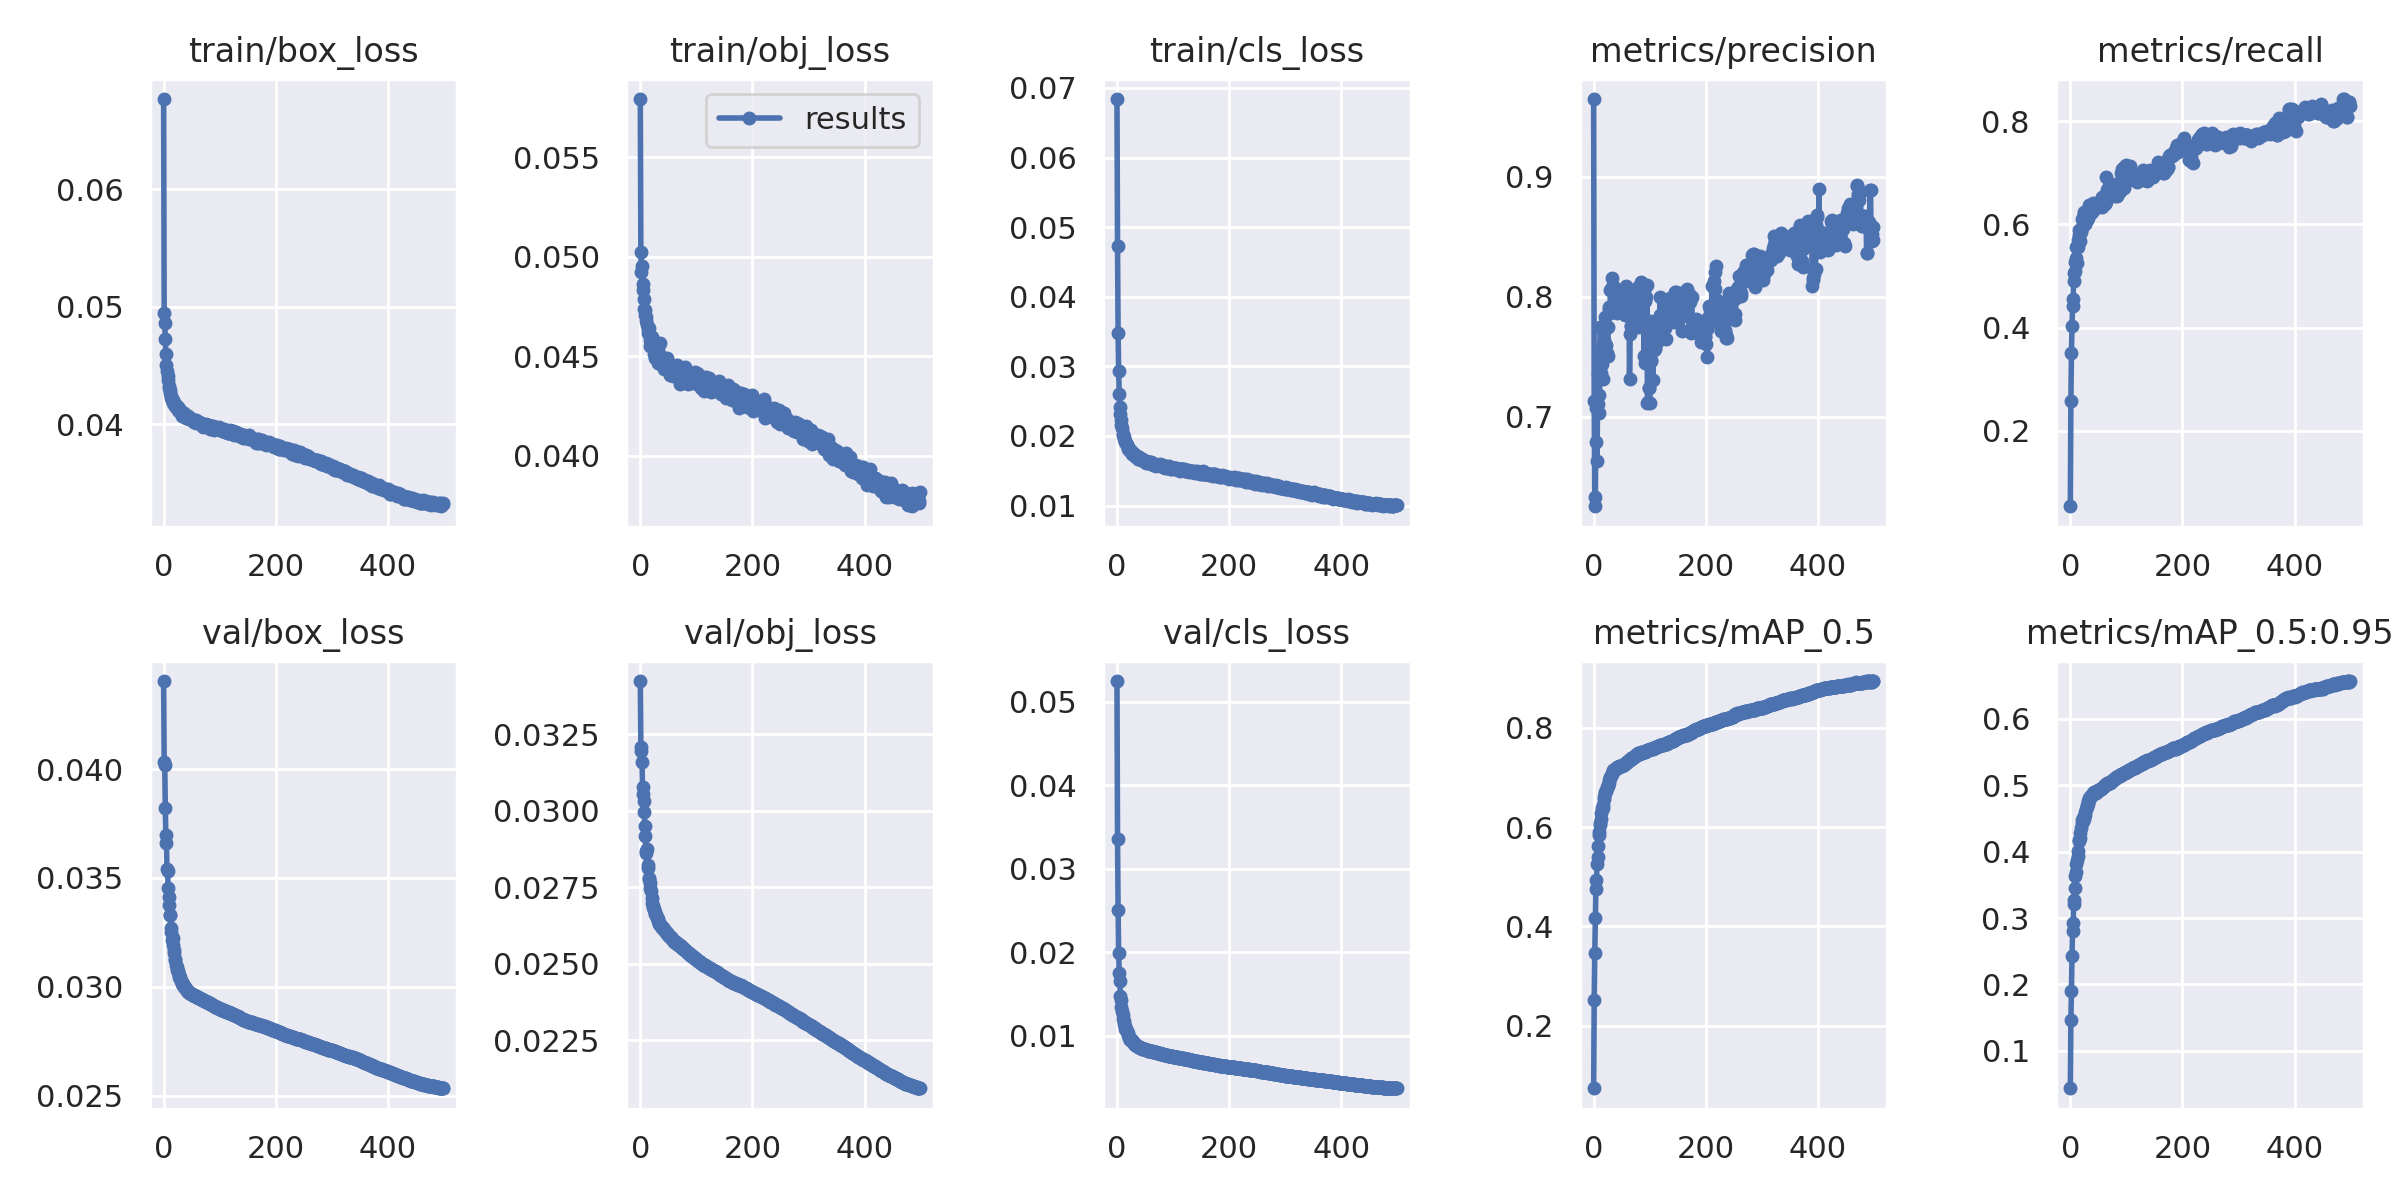

The data file committed next to this chart (first rows):
epoch, train/box_loss, train/obj_loss, train/cls_loss, metrics/precision, metrics/recall, metrics/mAP_0.5, metrics/mAP_0.5:0.95, val/box_loss, val/obj_loss, val/cls_loss, x/lr0, x/lr1, x/lr2
0, 0.06768, 0.05793, 0.06841, 0.9647, 0.05327, 0.07394, 0.04361, 0.04404, 0.03425, 0.05246, 0.003331, 0.003331, 0.07002
1, 0.04945, 0.05024, 0.04734, 0.7129, 0.2577, 0.2511, 0.1459, 0.04033, 0.0321, 0.03352, 0.006665, 0.006665, 0.04002
2, 0.04859, 0.04922, 0.03477, 0.6328, 0.3507, 0.3461, 0.1896, 0.04021, 0.03197, 0.02513, 0.009998, 0.009998, 0.01002
3, 0.04727, 0.04954, 0.02928, 0.6253, 0.4029, 0.4159, 0.2432, 0.03819, 0.03159, 0.01997, 0.009999, 0.009999, 0.009999
4, 0.04602, 0.04864, 0.02604, 0.7071, 0.4427, 0.4752, 0.2797, 0.03696, 0.03079, 0.01749, 0.009999, 0.009999, 0.009999
5, 0.04504, 0.04834, 0.02417, 0.6787, 0.4546, 0.4936, 0.2927, 0.03661, 0.03057, 0.01656, 0.009999, 0.009999, 0.009999
6, 0.04457, 0.04785, 0.02312, 0.6631, 0.5061, 0.5255, 0.3213, 0.03539, 0.03034, 0.01482, 0.009998, 0.009998, 0.009998
7, 0.04414, 0.04738, 0.02229, 0.7106, 0.4899, 0.5397, 0.3276, 0.03533, 0.02997, 0.01428, 0.009997, 0.009997, 0.009997
8, 0.04375, 0.04733, 0.02154, 0.736, 0.5093, 0.5623, 0.3446, 0.03456, 0.0295, 0.01347, 0.009996, 0.009996, 0.009996
9, 0.0433, 0.04709, 0.02107, 0.7177, 0.5276, 0.5833, 0.3629, 0.03412, 0.02919, 0.01301, 0.009994, 0.009994, 0.009994
10, 0.0431, 0.04695, 0.02035, 0.7028, 0.5559, 0.5897, 0.3695, 0.03377, 0.02868, 0.01249, 0.009993, 0.009993, 0.009993
11, 0.04292, 0.04676, 0.02017, 0.7415, 0.5359, 0.6049, 0.3812, 0.03332, 0.02863, 0.01201, 0.009991, 0.009991, 0.009991
12, 0.04269, 0.04658, 0.01984, 0.7751, 0.5256, 0.6076, 0.3866, 0.03328, 0.02877, 0.01174, 0.009989, 0.009989, 0.009989
13, 0.04241, 0.04634, 0.01962, 0.7361, 0.5692, 0.6164, 0.3933, 0.0327, 0.02823, 0.01142, 0.009987, 0.009987, 0.009987
14, 0.04224, 0.04618, 0.01928, 0.7533, 0.557, 0.6282, 0.4014, 0.03254, 0.02814, 0.01123, 0.009985, 0.009985, 0.009985
15, 0.04206, 0.04643, 0.01918, 0.7435, 0.5789, 0.6389, 0.4176, 0.03216, 0.02777, 0.01083, 0.009983, 0.009983, 0.009983
16, 0.04204, 0.04613, 0.01892, 0.7317, 0.5894, 0.6377, 0.4155, 0.03222, 0.02781, 0.01083, 0.00998, 0.00998, 0.00998
17, 0.04181, 0.0455, 0.01874, 0.7598, 0.5673, 0.6438, 0.4211, 0.0319, 0.02766, 0.01057, 0.009977, 0.009977, 0.009977
18, 0.04181, 0.04582, 0.01864, 0.7565, 0.5891, 0.6573, 0.4287, 0.03171, 0.02747, 0.01044, 0.009974, 0.009974, 0.009974
19, 0.04171, 0.04595, 0.01841, 0.7637, 0.5862, 0.6604, 0.4352, 0.03156, 0.02738, 0.01035, 0.009971, 0.009971, 0.009971
20, 0.04157, 0.04596, 0.01814, 0.7826, 0.594, 0.6691, 0.4426, 0.03128, 0.02716, 0.01011, 0.009968, 0.009968, 0.009968
21, 0.04156, 0.04581, 0.01807, 0.7594, 0.6099, 0.6699, 0.4472, 0.03121, 0.027, 0.009879, 0.009964, 0.009964, 0.009964
22, 0.04161, 0.04573, 0.01806, 0.7595, 0.606, 0.6734, 0.4457, 0.03098, 0.02689, 0.009781, 0.009961, 0.009961, 0.009961
23, 0.04139, 0.04562, 0.01783, 0.7744, 0.6128, 0.6804, 0.4501, 0.0309, 0.02685, 0.009691, 0.009957, 0.009957, 0.009957
24, 0.04143, 0.04513, 0.0178, 0.753, 0.6249, 0.6795, 0.4494, 0.03078, 0.02679, 0.009548, 0.009953, 0.009953, 0.009953
25, 0.04144, 0.04555, 0.01779, 0.7501, 0.6226, 0.6827, 0.4536, 0.03075, 0.02675, 0.009466, 0.009949, 0.009949, 0.009949
26, 0.0412, 0.0449, 0.01767, 0.7746, 0.6034, 0.685, 0.4556, 0.03068, 0.02669, 0.009464, 0.009945, 0.009945, 0.009945
27, 0.0411, 0.04553, 0.01746, 0.7899, 0.6007, 0.6896, 0.4595, 0.03055, 0.02664, 0.009398, 0.00994, 0.00994, 0.00994
28, 0.04112, 0.04548, 0.01743, 0.7915, 0.6075, 0.6943, 0.4638, 0.03047, 0.0266, 0.009337, 0.009935, 0.009935, 0.009935
29, 0.0412, 0.04541, 0.0175, 0.7864, 0.6189, 0.698, 0.4678, 0.03044, 0.02655, 0.009303, 0.009931, 0.009931, 0.009931
30, 0.04119, 0.04541, 0.0174, 0.8057, 0.6093, 0.7015, 0.4703, 0.03037, 0.0265, 0.009208, 0.009926, 0.009926, 0.009926
31, 0.04094, 0.04535, 0.01738, 0.7895, 0.6235, 0.7029, 0.472, 0.03029, 0.02646, 0.009082, 0.00992, 0.00992, 0.00992
32, 0.04073, 0.04464, 0.01714, 0.8152, 0.6131, 0.7065, 0.4769, 0.03022, 0.0264, 0.008991, 0.009915, 0.009915, 0.009915
33, 0.04095, 0.04504, 0.01718, 0.8084, 0.6185, 0.7089, 0.4779, 0.03015, 0.02634, 0.008921, 0.009909, 0.009909, 0.009909
34, 0.0407, 0.04491, 0.01702, 0.788, 0.6376, 0.7116, 0.4803, 0.03012, 0.02632, 0.008869, 0.009904, 0.009904, 0.009904
35, 0.0409, 0.04468, 0.01705, 0.8071, 0.6241, 0.7141, 0.4819, 0.03009, 0.02629, 0.008841, 0.009898, 0.009898, 0.009898
36, 0.04095, 0.04566, 0.01698, 0.8051, 0.6241, 0.7146, 0.483, 0.03005, 0.02627, 0.008807, 0.009892, 0.009892, 0.009892
37, 0.04071, 0.04495, 0.01694, 0.8082, 0.623, 0.7148, 0.4832, 0.03001, 0.02623, 0.008773, 0.009885, 0.009885, 0.009885
38, 0.04069, 0.04496, 0.01671, 0.8062, 0.6248, 0.7161, 0.4845, 0.02998, 0.02621, 0.008726, 0.009879, 0.009879, 0.009879
39, 0.04068, 0.04476, 0.01692, 0.7971, 0.631, 0.7174, 0.4859, 0.02993, 0.02619, 0.008682, 0.009872, 0.009872, 0.009872
40, 0.04057, 0.04491, 0.01671, 0.8024, 0.628, 0.7188, 0.4875, 0.02989, 0.02617, 0.00865, 0.009866, 0.009866, 0.009866
41, 0.0407, 0.04453, 0.01675, 0.7865, 0.6424, 0.7192, 0.4885, 0.02986, 0.02616, 0.008616, 0.009859, 0.009859, 0.009859
42, 0.04056, 0.04438, 0.01653, 0.7945, 0.636, 0.72, 0.4893, 0.02983, 0.02612, 0.008579, 0.009851, 0.009851, 0.009851
43, 0.04071, 0.04471, 0.01662, 0.7946, 0.6369, 0.7201, 0.4893, 0.0298, 0.0261, 0.008552, 0.009844, 0.009844, 0.009844
44, 0.0406, 0.04482, 0.01663, 0.7991, 0.6348, 0.7208, 0.4894, 0.02978, 0.02608, 0.008522, 0.009837, 0.009837, 0.009837
45, 0.04063, 0.04468, 0.01663, 0.8043, 0.6311, 0.7218, 0.4889, 0.02975, 0.02605, 0.008495, 0.009829, 0.009829, 0.009829
46, 0.04046, 0.04462, 0.01654, 0.7966, 0.6388, 0.7225, 0.4896, 0.02973, 0.02603, 0.008472, 0.009821, 0.009821, 0.009821
47, 0.04042, 0.04472, 0.01654, 0.8011, 0.6366, 0.7221, 0.4898, 0.02971, 0.026, 0.008445, 0.009813, 0.009813, 0.009813
48, 0.04048, 0.04492, 0.01639, 0.7981, 0.6385, 0.7229, 0.4906, 0.02969, 0.02598, 0.008422, 0.009805, 0.009805, 0.009805
49, 0.04044, 0.04463, 0.01634, 0.7964, 0.6403, 0.7234, 0.4911, 0.02968, 0.02596, 0.0084, 0.009797, 0.009797, 0.009797
50, 0.04047, 0.04462, 0.01641, 0.7952, 0.6416, 0.7239, 0.4923, 0.02967, 0.02594, 0.008381, 0.009788, 0.009788, 0.009788
51, 0.04033, 0.04434, 0.01613, 0.7958, 0.6403, 0.7244, 0.4931, 0.02965, 0.02592, 0.008353, 0.00978, 0.00978, 0.00978
52, 0.04041, 0.04437, 0.01636, 0.7911, 0.6445, 0.7252, 0.4933, 0.02964, 0.02591, 0.008331, 0.009771, 0.009771, 0.009771
53, 0.04037, 0.04406, 0.01624, 0.7929, 0.6458, 0.7258, 0.4941, 0.02962, 0.02589, 0.008309, 0.009762, 0.009762, 0.009762
54, 0.04018, 0.04425, 0.01628, 0.796, 0.6435, 0.7258, 0.4939, 0.02961, 0.02586, 0.008289, 0.009753, 0.009753, 0.009753
55, 0.04024, 0.04455, 0.01625, 0.8002, 0.6419, 0.7271, 0.495, 0.0296, 0.02585, 0.00827, 0.009744, 0.009744, 0.009744
56, 0.04031, 0.04428, 0.01617, 0.7848, 0.653, 0.7278, 0.4953, 0.02959, 0.02583, 0.008252, 0.009734, 0.009734, 0.009734
57, 0.04036, 0.04444, 0.01629, 0.8087, 0.6341, 0.7287, 0.496, 0.02957, 0.02581, 0.008233, 0.009724, 0.009724, 0.009724
58, 0.04013, 0.04402, 0.01609, 0.7997, 0.6427, 0.7298, 0.4975, 0.02956, 0.02578, 0.008222, 0.009714, 0.009714, 0.009714
59, 0.04025, 0.04433, 0.01623, 0.7986, 0.6457, 0.731, 0.4978, 0.02954, 0.02577, 0.008206, 0.009704, 0.009704, 0.009704
... 440 more rows
